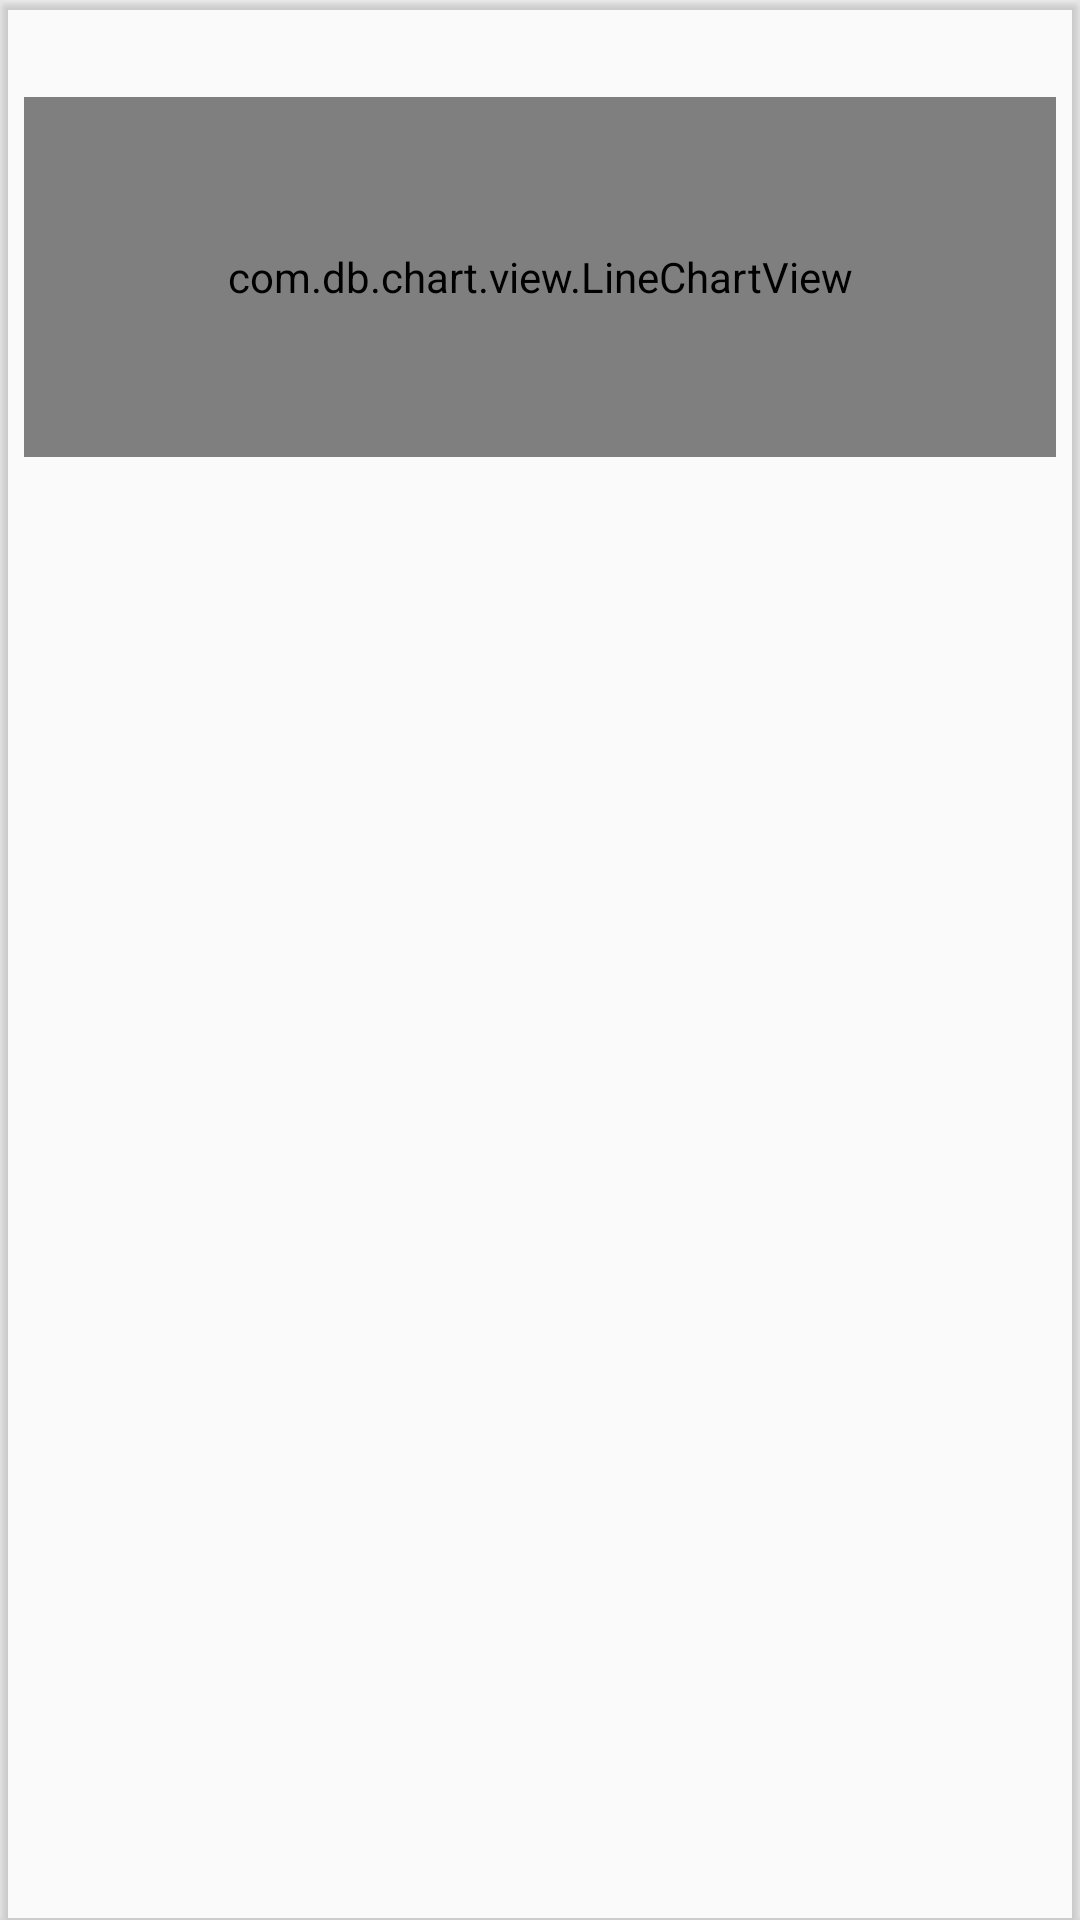

Layout XML and referenced resources for this Android screen:
<!-- AndroidManifest.xml: application theme AppTheme -->
<!-- res/layout/city_weather_forecast_view.xml -->
<?xml version="1.0" encoding="utf-8"?>
<android.support.v7.widget.CardView xmlns:android="http://schemas.android.com/apk/res/android"
    xmlns:app="http://schemas.android.com/apk/res-auto"
    xmlns:tools="http://schemas.android.com/tools"
    android:layout_width="match_parent"
    android:layout_height="match_parent"
    android:layout_marginBottom="@dimen/padding_vertical"
    android:layout_marginLeft="@dimen/padding_horizontal"
    android:layout_marginRight="@dimen/padding_horizontal"
    android:layout_marginTop="@dimen/padding_vertical"
    app:cardBackgroundColor="@color/md_white"
    app:cardElevation="2dp"
    app:contentPadding="@dimen/padding_vertical">

    <RelativeLayout
        android:layout_width="match_parent"
        android:layout_height="wrap_content">

        <TextView
            android:id="@+id/title"
            style="@style/TextAppearance.AppCompat.Medium"
            android:layout_width="wrap_content"
            android:layout_height="wrap_content"
            android:layout_alignParentRight="true"
            android:layout_marginRight="@dimen/padding_horizontal"
            tools:text="Fri 25" />

        <com.db.chart.view.LineChartView
            android:id="@+id/chart"
            android:layout_width="match_parent"
            android:layout_height="120dp"
            android:layout_below="@id/title" />
    </RelativeLayout>
</android.support.v7.widget.CardView>
<!-- resources referenced by this layout -->
<resources>
  <dimen name="padding_horizontal">16dp</dimen>
  <dimen name="padding_vertical">8dp</dimen>
  <style name="AppTheme" parent="Theme.AppCompat.Light.DarkActionBar">
          
          <item name="colorPrimary">@color/colorPrimary</item>
          <item name="colorPrimaryDark">@color/colorPrimaryDark</item>
          <item name="colorAccent">@color/colorAccent</item>
      </style>
  <color name="colorPrimary">#3F51B5</color>
  <color name="colorPrimaryDark">#303F9F</color>
  <color name="colorAccent">#FF4081</color>
</resources>
